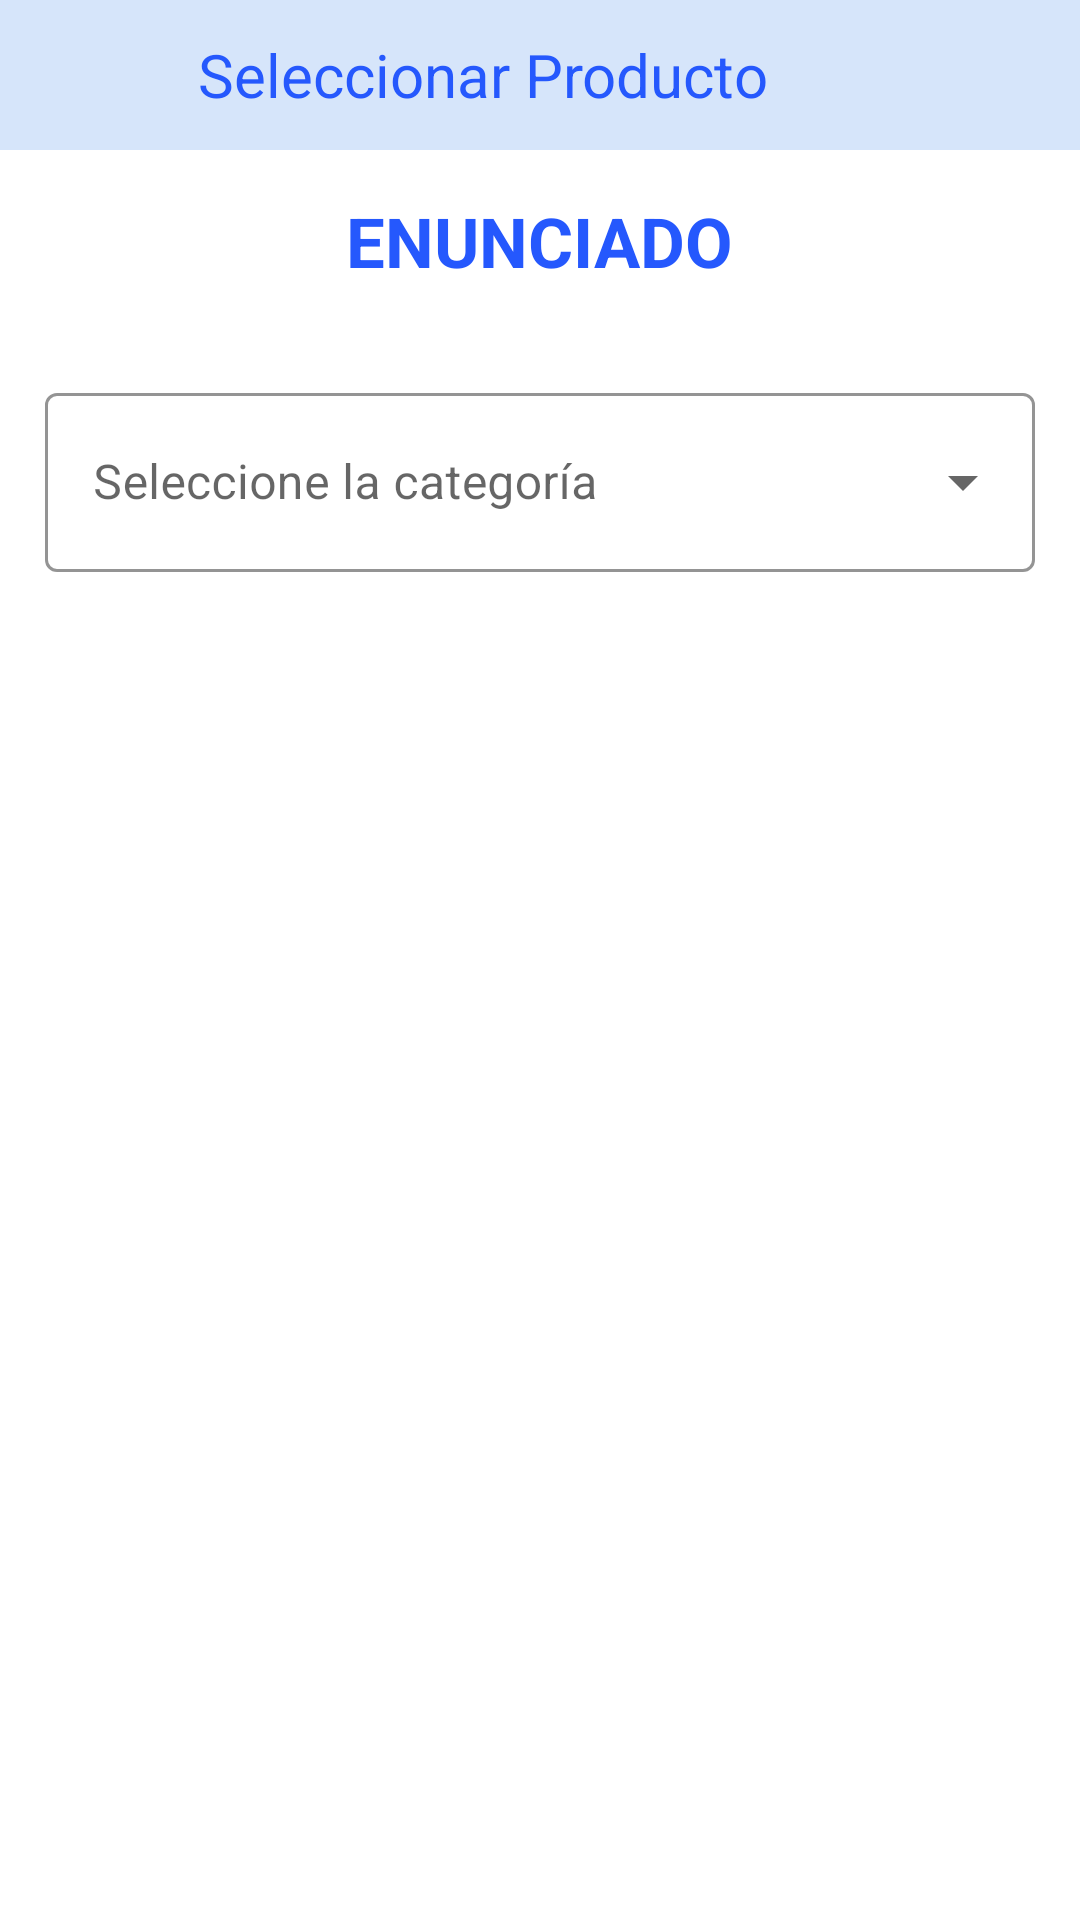

Here is an Android app screen rendered from its layout file. Give the layout XML and the strings, colors and styles it references.
<!-- AndroidManifest.xml: application theme Theme.MiniBar -->
<!-- res/layout/activity_seleccionar_producto.xml -->
<?xml version="1.0" encoding="utf-8"?>
<androidx.constraintlayout.widget.ConstraintLayout xmlns:android="http://schemas.android.com/apk/res/android"
    xmlns:app="http://schemas.android.com/apk/res-auto"
    xmlns:tools="http://schemas.android.com/tools"
    android:layout_width="match_parent"
    android:layout_height="match_parent"
    tools:context=".Vista.Administrador.GestionProductos.SeleccionarProducto">

    <LinearLayout
        android:layout_width="match_parent"
        android:layout_height="match_parent"
        android:orientation="vertical">

        <com.google.android.material.appbar.AppBarLayout
            android:layout_width="match_parent"
            android:layout_height="50dp">

            <com.google.android.material.appbar.MaterialToolbar
                android:layout_width="match_parent"
                android:layout_height="match_parent"
                android:background="@color/azulPalido">

                <Button
                    android:id="@+id/btnRegresarSP"
                    style="@style/Widget.Material3.Button.TextButton"
                    android:layout_width="50dp"
                    android:layout_height="50dp"
                    android:drawableLeft="@drawable/ic_icono_regresar"
                    android:drawableTint="@color/azulOscuro"
                    app:rippleColor="@color/azulClaro" />

                <TextView
                    android:layout_width="wrap_content"
                    android:layout_height="wrap_content"
                    android:text="Seleccionar Producto"
                    android:textColor="@color/azulOscuro"
                    android:textSize="20sp" />
            </com.google.android.material.appbar.MaterialToolbar>

        </com.google.android.material.appbar.AppBarLayout>

        <TextView
            android:id="@+id/tvEnunciadoSP"
            android:layout_width="wrap_content"
            android:layout_height="wrap_content"
            android:layout_margin="15dp"
            android:textStyle="bold"
            android:layout_gravity="center"
            android:text="ENUNCIADO"
            android:textColor="@color/azulOscuro"
            android:textSize="23sp" />

        <com.google.android.material.textfield.TextInputLayout
            style="@style/Widget.MaterialComponents.TextInputLayout.OutlinedBox.Dense.ExposedDropdownMenu"
            android:layout_width="match_parent"
            android:layout_height="65dp"
            android:layout_margin="15dp"
            android:hint="Seleccione la categoría"
            app:boxStrokeColor="@color/azul"
            app:hintTextColor="@color/azul">

            <AutoCompleteTextView
                android:id="@+id/actvCategoriaSP"
                android:layout_width="match_parent"
                android:layout_height="match_parent"
                android:textColor="@color/azulOscuro"
                android:inputType="none" />

        </com.google.android.material.textfield.TextInputLayout>


        <androidx.recyclerview.widget.RecyclerView
            android:id="@+id/rvSeleccionarProductoSP"
            android:layout_width="match_parent"
            android:layout_height="wrap_content" />
    </LinearLayout>
</androidx.constraintlayout.widget.ConstraintLayout>
<!-- resources referenced by this layout -->
<resources>
  <color name="azul">#4D77FF</color>
  <color name="azulClaro">#56BBF1</color>
  <color name="azulOscuro">#2558FD</color>
  <color name="azulPalido">#D6E5FA</color>
  <style name="Theme.MiniBar" parent="Theme.MaterialComponents.Light.NoActionBar">
          
          
          
          
          
          
          
          <item name="android:statusBarColor" tools:targetApi="l">@color/azulClaro</item>
      </style>
</resources>
